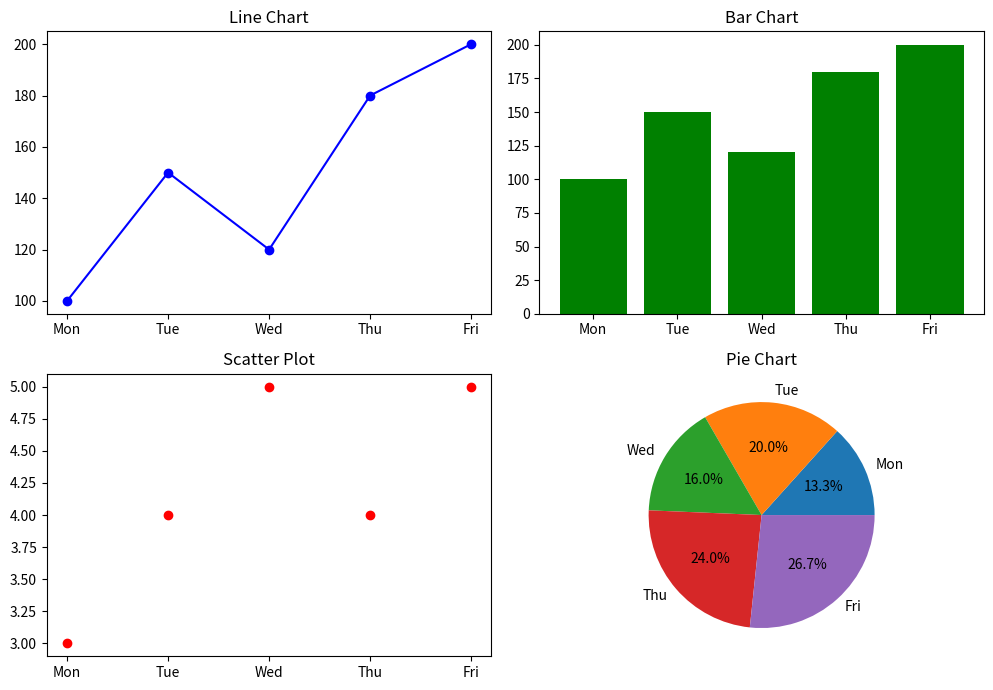

Reproduce this figure in Python.
# Assignment Question

import matplotlib.pyplot as plt

# Sample data
days = ["Mon", "Tue", "Wed", "Thu", "Fri"]
sales = [100, 150, 120, 180, 200]
ratings = [3, 4, 5, 4, 5]

# Creating 2x2 grid of subplots
fig, ax = plt.subplots(2, 2, figsize=(10, 7))

# Line chart
ax[0, 0].plot(days, sales, color="blue", marker="o")
ax[0, 0].set_title("Line Chart")

# Bar chart
ax[0, 1].bar(days, sales, color="green")
ax[0, 1].set_title("Bar Chart")

# Scatter plot
ax[1, 0].scatter(days, ratings, color="red")
ax[1, 0].set_title("Scatter Plot")

# Pie chart
ax[1, 1].pie(
    sales,
    labels=days,
    autopct="%1.1f%%"
)
ax[1, 1].set_title("Pie Chart")

plt.tight_layout()
plt.show()

# Output:
# Displays four charts in a 2x2 grid:
# Line chart, Bar chart, Scatter plot and Pie chart.
